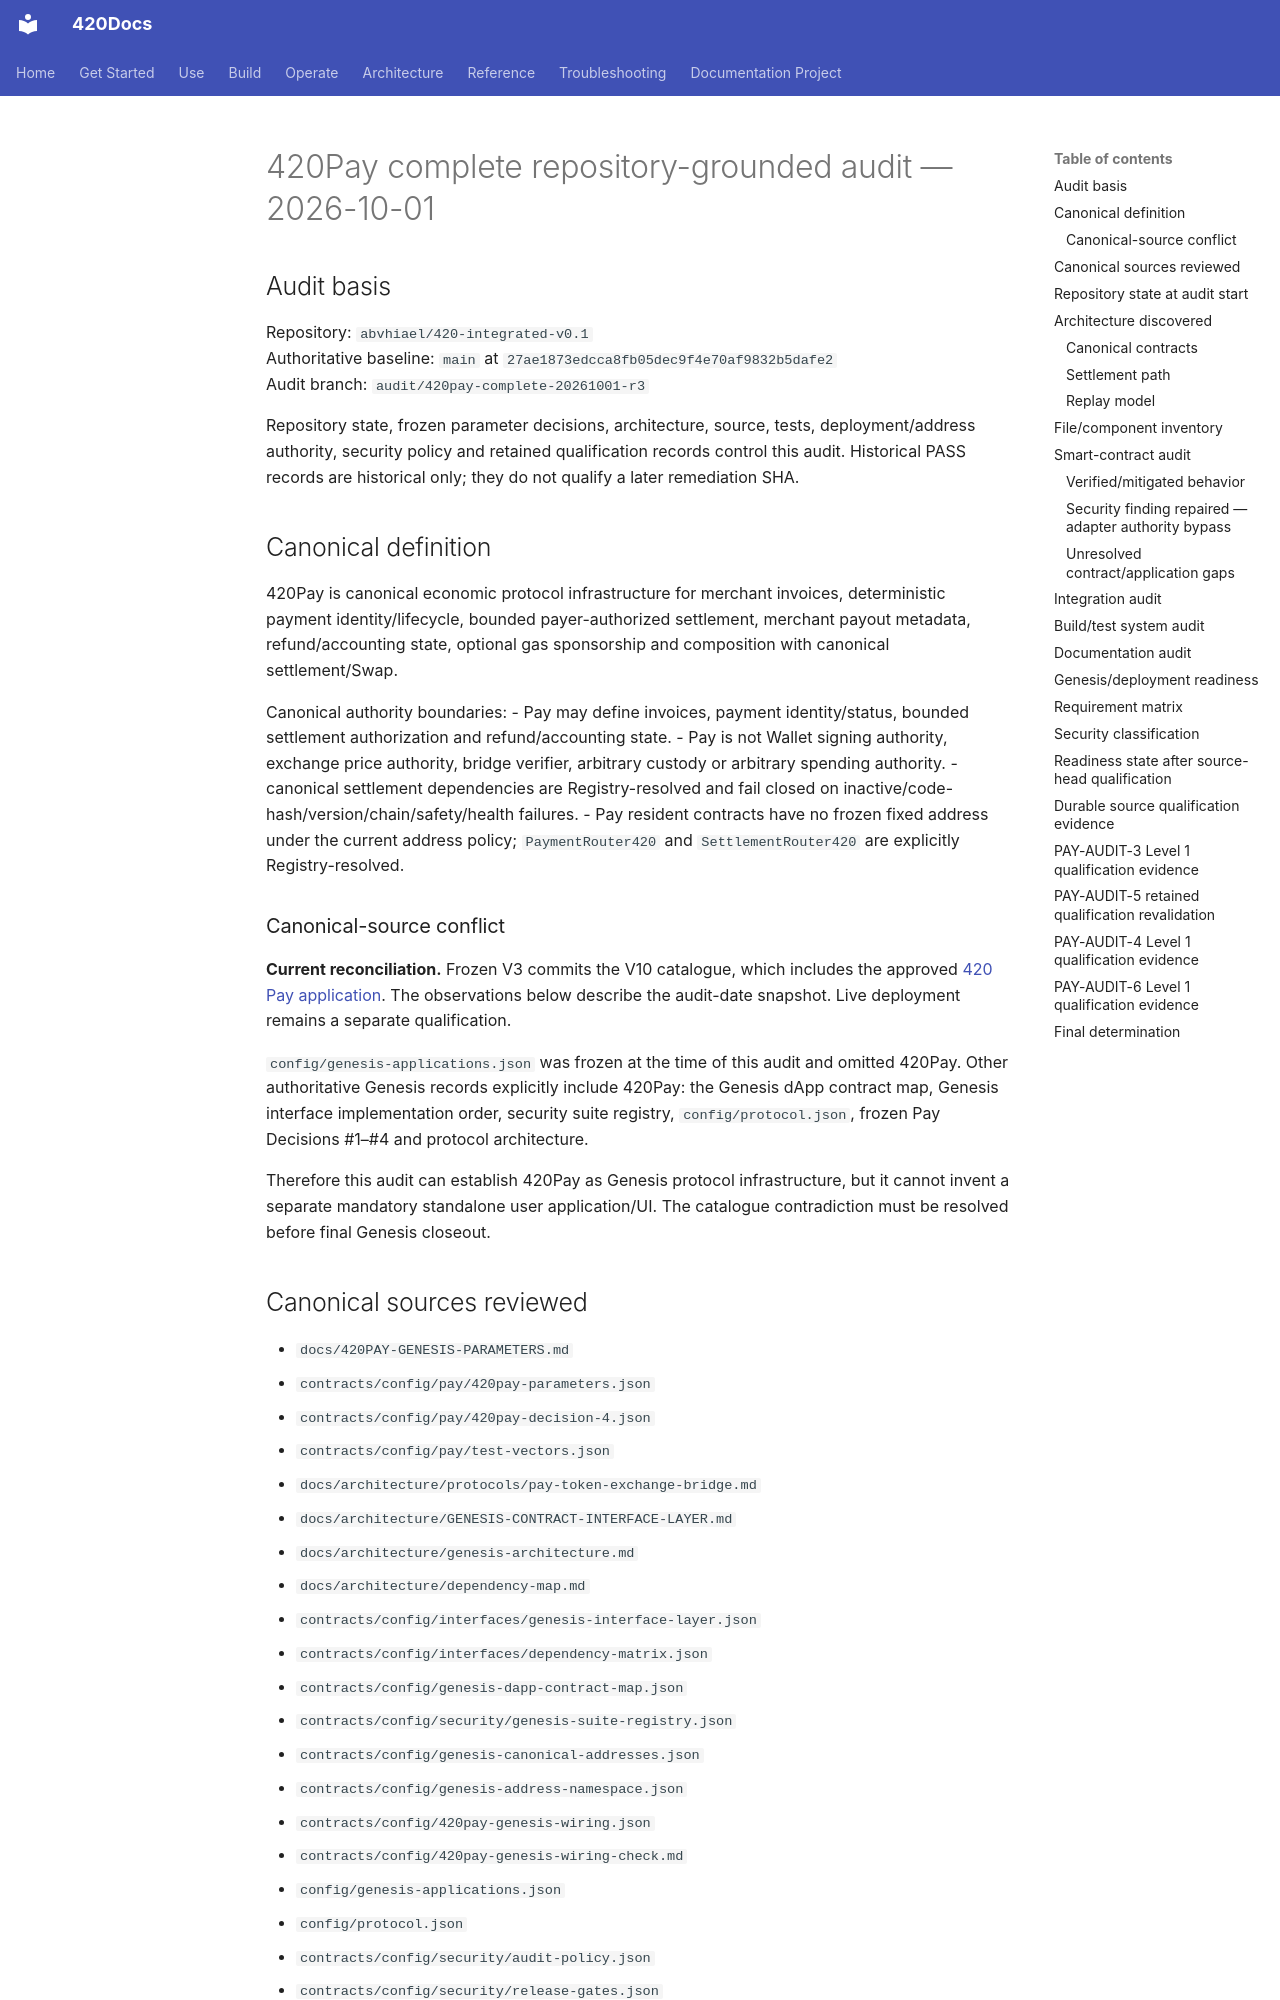

repository: abvhiael/420-integrated-v0.1 · page: audit/420PAY-COMPLETE-AUDIT-20261001/index.html · generator: mkdocs

# 420Pay complete repository-grounded audit — 2026-10-01

## Audit basis

Repository: `abvhiael/420-integrated-v0.1`  
Authoritative baseline: `main` at `27ae1873edcca8fb05dec9f4e70af9832b5dafe2`  
Audit branch: `audit/420pay-complete-20261001-r3`

Repository state, frozen parameter decisions, architecture, source, tests, deployment/address authority, security policy and retained qualification records control this audit. Historical PASS records are historical only; they do not qualify a later remediation SHA.

## Canonical definition

420Pay is canonical economic protocol infrastructure for merchant invoices, deterministic payment identity/lifecycle, bounded payer-authorized settlement, merchant payout metadata, refund/accounting state, optional gas sponsorship and composition with canonical settlement/Swap.

Canonical authority boundaries:
- Pay may define invoices, payment identity/status, bounded settlement authorization and refund/accounting state.
- Pay is not Wallet signing authority, exchange price authority, bridge verifier, arbitrary custody or arbitrary spending authority.
- canonical settlement dependencies are Registry-resolved and fail closed on inactive/code-hash/version/chain/safety/health failures.
- Pay resident contracts have no frozen fixed address under the current address policy; `PaymentRouter420` and `SettlementRouter420` are explicitly Registry-resolved.

### Canonical-source conflict

**Current reconciliation.** Frozen V3 commits the V10 catalogue, which includes the approved [420 Pay application](../apps/pay/index.md). The observations below describe the audit-date snapshot. Live deployment remains a separate qualification.

`config/genesis-applications.json` was frozen at the time of this audit and omitted 420Pay. Other authoritative Genesis records explicitly include 420Pay: the Genesis dApp contract map, Genesis interface implementation order, security suite registry, `config/protocol.json`, frozen Pay Decisions #1–#4 and protocol architecture.

Therefore this audit can establish 420Pay as Genesis protocol infrastructure, but it cannot invent a separate mandatory standalone user application/UI. The catalogue contradiction must be resolved before final Genesis closeout.

## Canonical sources reviewed

- `docs/420PAY-GENESIS-PARAMETERS.md`
- `contracts/config/pay/420pay-parameters.json`
- `contracts/config/pay/420pay-decision-4.json`
- `contracts/config/pay/test-vectors.json`
- `docs/architecture/protocols/pay-token-exchange-bridge.md`
- `docs/architecture/GENESIS-CONTRACT-INTERFACE-LAYER.md`
- `docs/architecture/genesis-architecture.md`
- `docs/architecture/dependency-map.md`
- `contracts/config/interfaces/genesis-interface-layer.json`
- `contracts/config/interfaces/dependency-matrix.json`
- `contracts/config/genesis-dapp-contract-map.json`
- `contracts/config/security/genesis-suite-registry.json`
- `contracts/config/genesis-canonical-addresses.json`
- `contracts/config/genesis-address-namespace.json`
- `contracts/config/420pay-genesis-wiring.json`
- `contracts/config/420pay-genesis-wiring-check.md`
- `config/genesis-applications.json`
- `config/protocol.json`
- `contracts/config/security/audit-policy.json`
- `contracts/config/security/release-gates.json`
- prior 420Pay PRs #20 and #22 and retained implementation/hardening summaries.
